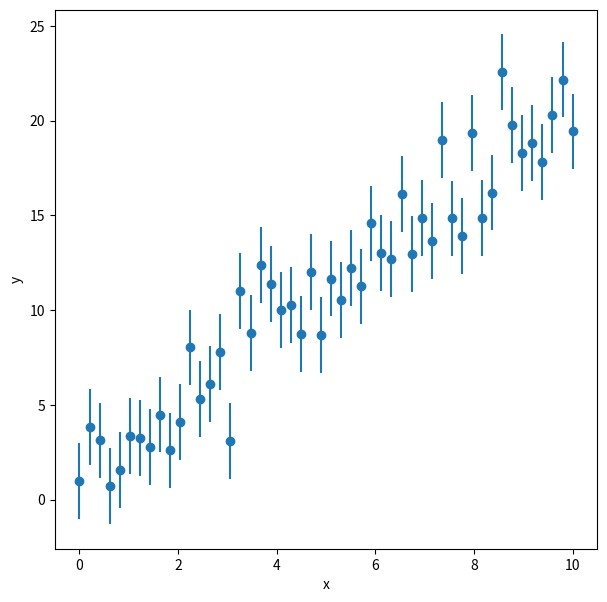
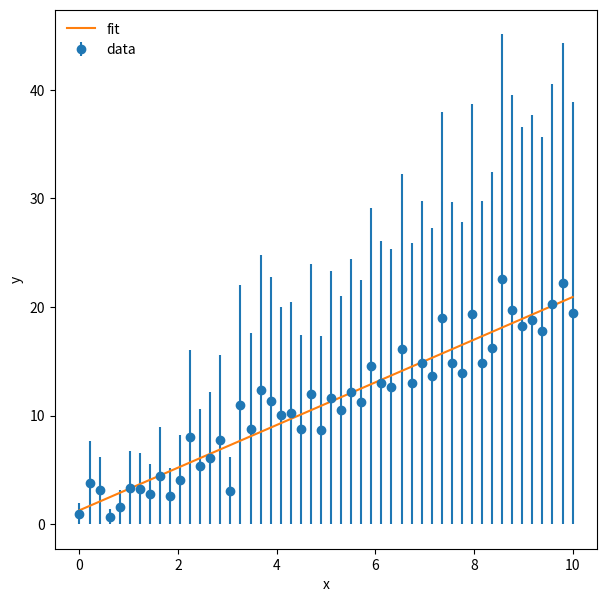
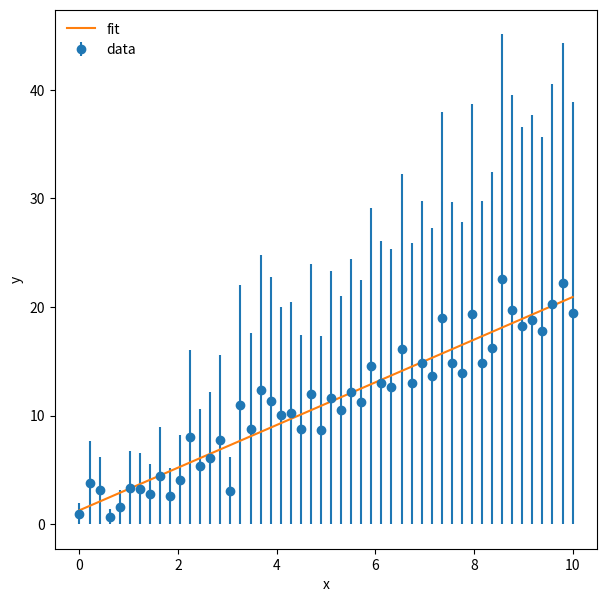
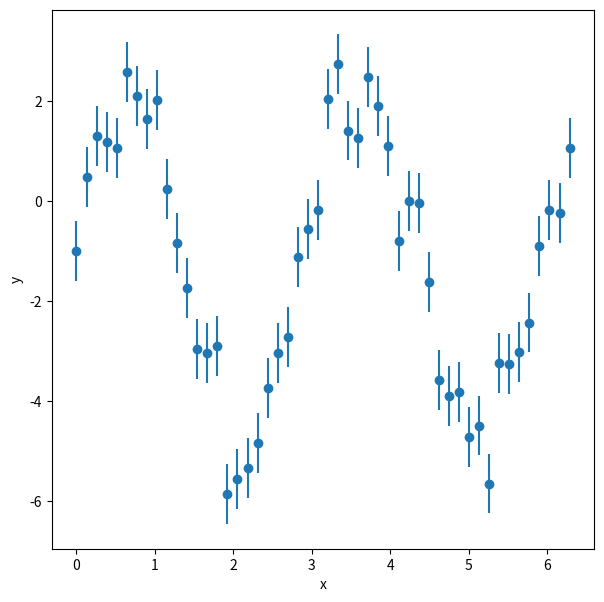
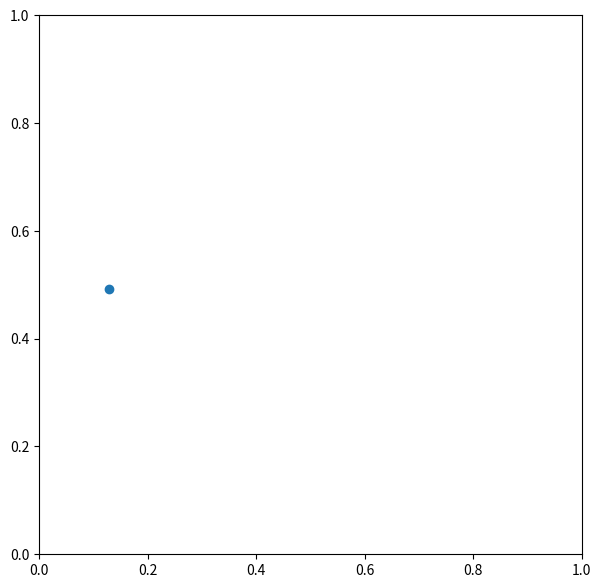

Source code (Python) for these figures, in order: (Note: this script raises an exception after producing the figures.)
%matplotlib inline
import matplotlib.pyplot as plt
import numpy as np

#set a random number seed 
np.random.seed(119)

#set number of data points 
npoints = 50

#set x
x = np.linspace(0,10,npoints)

#set slpoe, intercept, and scatter rms
m = 2.0
b = 1.0
sigma = 2.0

#generate y points 
y = m*x + b + np.random.normal(scale=sigma,size=npoints)
y_err = np.full(npoints,sigma)

f = plt.figure(figsize=(7,7))
plt.errorbar(x,y,sigma,fmt='o')
plt.xlabel('x')
plt.ylabel('y')

m_fit, b_fit = np.poly1d(np.polyfit(x, y, 1, w=1./y_err))   #weight with unceriatnties
print(m_fit, b_fit)

y_fit = m_fit * x + b_fit

f = plt.figure(figsize=(7,7))
plt.errorbar(x,y,yerr=y,fmt='o',label='data')
plt.plot(x,y_fit,label='fit')
plt.xlabel('x')
plt.ylabel('y')
plt.legend(loc=2,frameon=False)

#import optimize from scipy
from scipy import optimize 

#def the function to fit
def f_line(x, m, b):
    return m*x + b

#preform the fit 
params, params_cov = optimize.curve_fit(f_line,x,y,sigma=y_err)

m_fit = params[0]
b_fit = params[1]
print(m_fit,b_fit)

f = plt.figure(figsize=(7,7))
plt.errorbar(x,y,yerr=y,fmt='o',label='data')
plt.plot(x,y_fit,label='fit')
plt.xlabel('x')
plt.ylabel('y')
plt.legend(loc=2,frameon=False)

#redefine x and y
npoints = 50
x = np.linspace(0.,2*np.pi,npoints)

#make y a complecated function
a = 3.4
b = 2.1
c = 0.27
d = -1.3
sig = 0.6

y = a * np.sin( b*x + c) + d + np.random.normal(scale=sig,size=npoints)
y_err = np.full(npoints,sig)

f = plt.figure(figsize=(7,7))
plt.errorbar(x,y,yerr=y_err,fmt='o')
plt.xlabel('x')
plt.ylabel('y')

#import optimimize from scipy
from scipy import optimize

#def the function to fit
def f_line(x, a, b, c, d):
    return a * np.sin( b*x + c) + d

#preform the fit
params, params_cov = optimize.curve_fit(f_line,x,y,sigma=y_err,p0=[1,2.,0.1,-0.1])

a_fit = params[0]
b_fit = params[1]
c_fit = params[2]
d_fit = params[3]

print(a_fit,b_fit,c_fit,d_fit)

y_fit = a_fit *np.sin(b_fit * x + c_fit) + d_fit

f = plt.figure(figsize=(7,7))
plt.errorbar(x,y,yerr=y,fmt='o',label='data')
plt.plot(x,y_fit,label='fit')
plt.xlabel('x')
plt.ylabel('y')
plt.legend(loc=0,frameon=False)











